Run: headless pygame with SDL's dummy video driver; simulated clock (each Clock.tick advances the game by its frame time, no real sleeping); random seed 0; keys injected as events and as key.get_pressed() state; no mouse input.
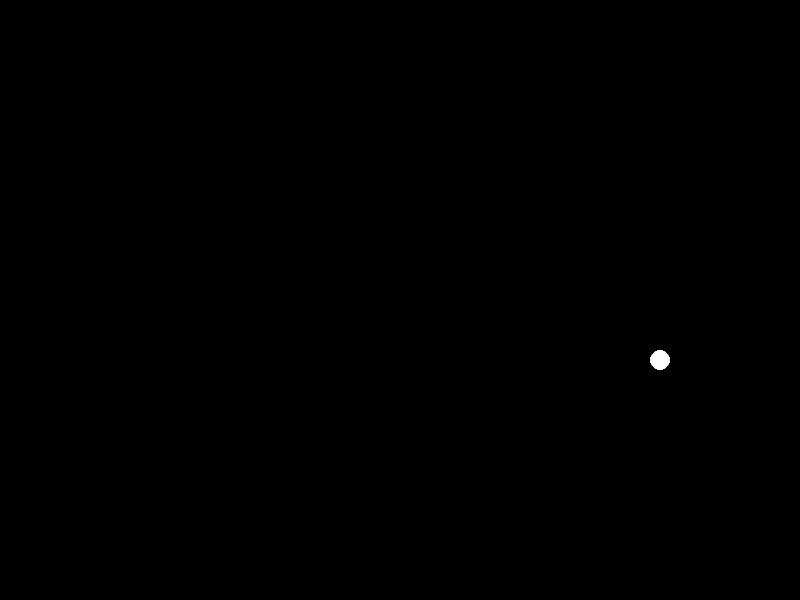
Frame 1 of 4 · flips 1–60 · no input
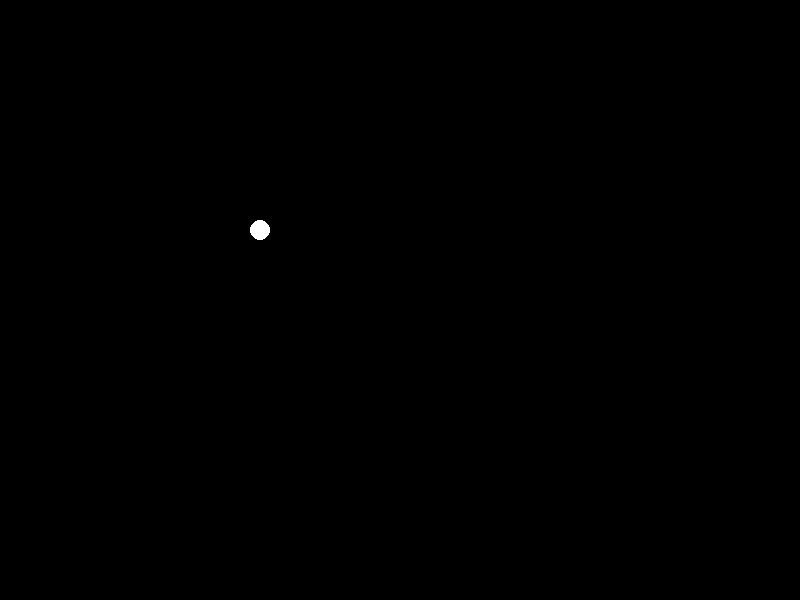
Frame 2 of 4 · flips 61–180 · tapped SPACE, RETURN · held RIGHT (→), D
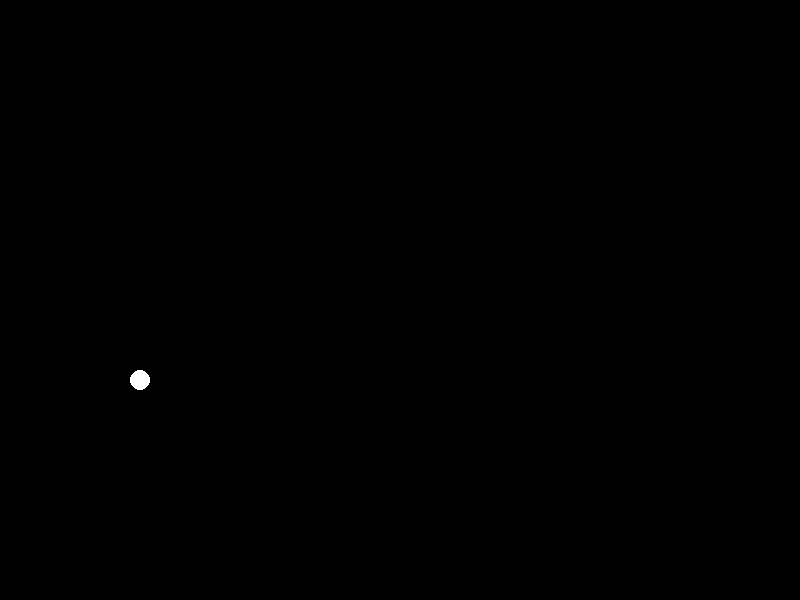
Frame 3 of 4 · flips 181–300 · held DOWN (↓), S
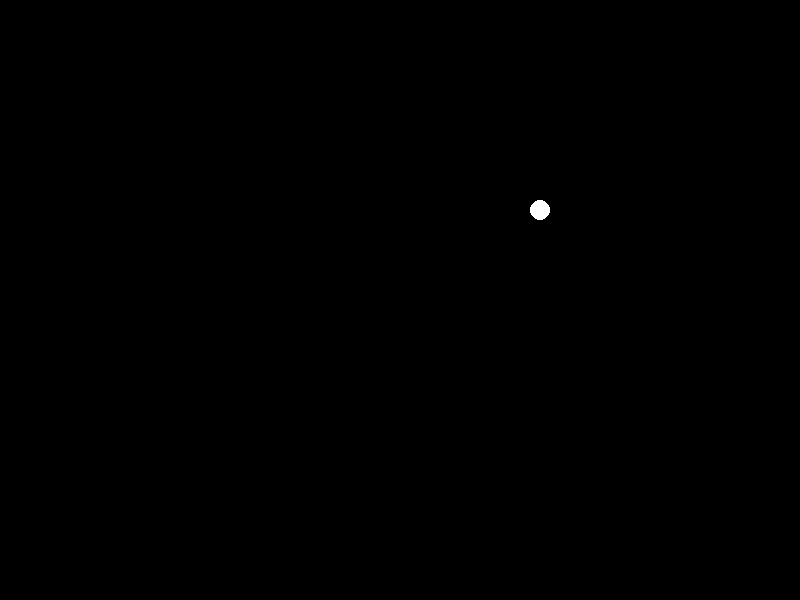
Frame 4 of 4 · flips 301–420 · held LEFT (←), A, UP (↑), W

The pygame program that drew these frames:

#!/usr/bin/env python
import pygame

# Colors
RED = (255, 0, 0)
BLUE = (0,255, 0)
GREEN = (0, 0, 255)
WHITE = (255, 255, 255)
BLACK = (0, 0, 0)

# Settings
TITLE = "Bouncing Ball"
RES = (800, 600)
FPS = 60

# Ball Settings
ball_x, ball_y = 50, 50
speed_x, speed_y = 10, 5


if __name__ == '__main__':
    pygame.init
    screen = pygame.display.set_mode(RES)
    pygame.display.set_caption(TITLE)
    clock = pygame.time.Clock()

    while True:
        for event in pygame.event.get():
            if event.type == pygame.QUIT:
                pygame.quit()
                quit()
        
        # Move
        ball_x += speed_x
        ball_y += speed_y

        # Bounce
        if ball_x > 780 or ball_x < 0:
            speed_x = speed_x * -1
        if ball_y > 580 or ball_y < 0:
            speed_y = speed_y * -1

        # Fill background
        screen.fill(BLACK)

        # Draw ellipse
        pygame.draw.ellipse(screen, WHITE, [ball_x, ball_y, 20, 20])

        pygame.display.flip()
        clock.tick(FPS)
